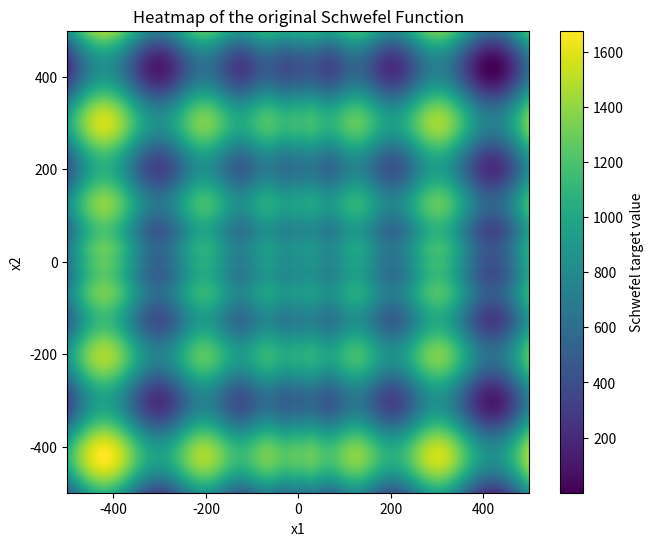

Write Python code to recreate this figure.
import numpy as np
import matplotlib.pyplot as plt

def schwefel(x, y):
    return 418.9829 * 2 - (x * np.sin(np.sqrt(np.abs(x))) + y * np.sin(np.sqrt(np.abs(y))))

# Definiere den Bereich der Heatmap
x_min, x_max = -500, 500
y_min, y_max = -500, 500

# Erstelle ein Gitter von x- und y-Werten
resolution = 500  # Anzahl der Punkte pro Achse
x = np.linspace(x_min, x_max, resolution)
y = np.linspace(y_min, y_max, resolution)
X, Y = np.meshgrid(x, y)

# Berechne die Schwefel-2D-Werte
Z = schwefel(X, Y)

# Erstelle die Heatmap
plt.figure(figsize=(8, 6))
plt.imshow(Z, extent=[x_min, x_max, y_min, y_max], origin='lower', cmap='viridis')
plt.colorbar(label='Schwefel target value')
plt.xlabel('x1')
plt.ylabel('x2')
plt.title('Heatmap of the original Schwefel Function')
plt.show()